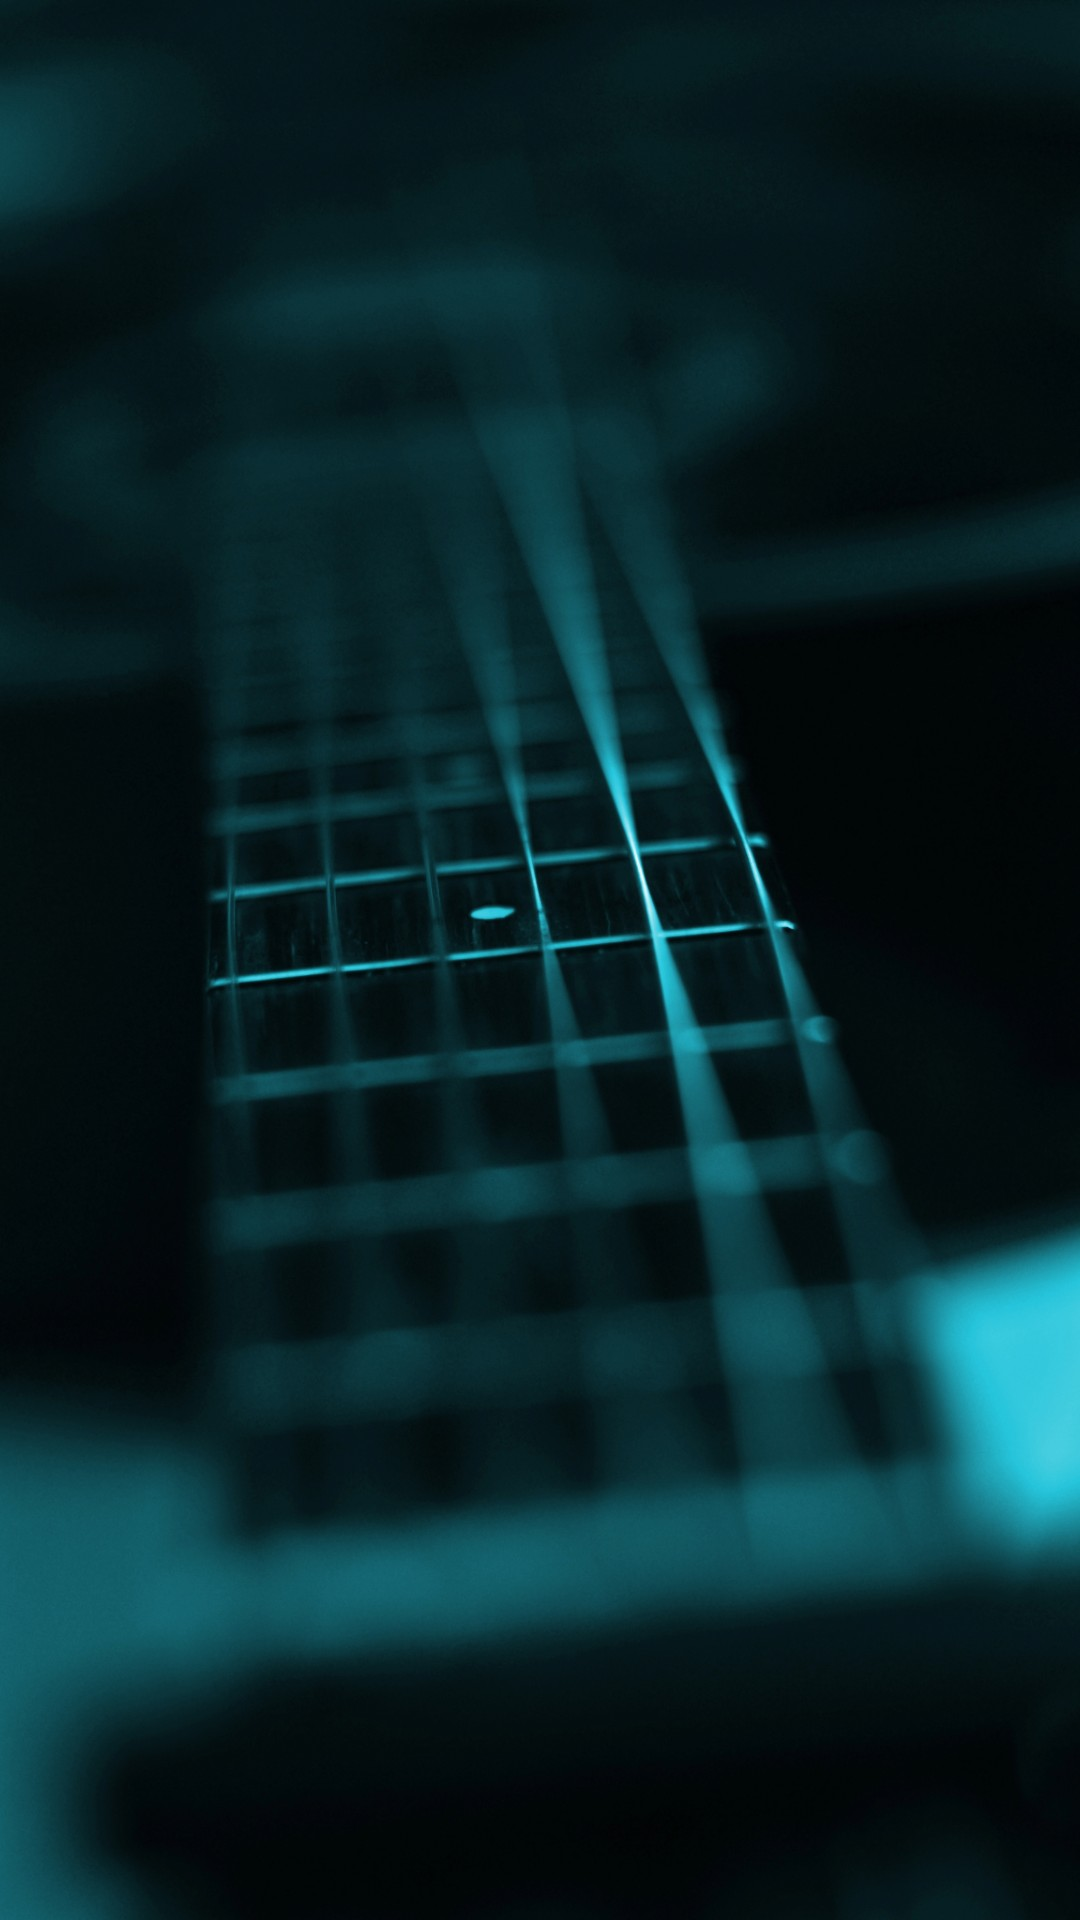

Write the Android layout XML for this screen, with the resource values it uses.
<!-- AndroidManifest.xml: application theme Theme.Chordify -->
<!-- res/layout/activity_chord_variants.xml -->
<?xml version="1.0" encoding="utf-8"?>
<FrameLayout xmlns:android="http://schemas.android.com/apk/res/android"
    android:layout_width="match_parent"
    android:layout_height="match_parent"
    android:background="@drawable/guitar_pic1">

  <androidx.recyclerview.widget.RecyclerView
      android:id="@+id/variantsList"
      android:layout_width="match_parent"
      android:layout_height="match_parent"
      android:padding="16dp" />
</FrameLayout>
<!-- resources referenced by this layout -->
<resources>
  <!-- drawable guitar_pic1: jpg bitmap (drawable, 141857 bytes) -->
  <style name="Theme.Chordify" parent="Base.Theme.Chordify" />
  <style name="Base.Theme.Chordify" parent="Theme.AppCompat.DayNight.NoActionBar">
          
          <item name="colorPrimary">#4285F4</item>
          <item name="colorPrimaryDark">#3063A0</item>
          <item name="colorAccent">#FFD700</item>
  
          
          <item name="android:textColorPrimary">#FFFFFF</item>
          <item name="android:textColorSecondary">#E0E0E0</item>
  
          
          <item name="android:windowBackground">@drawable/guitar_pic1</item>
  
          
          <item name="cardBackgroundColor">#33000000</item>
      </style>
</resources>
